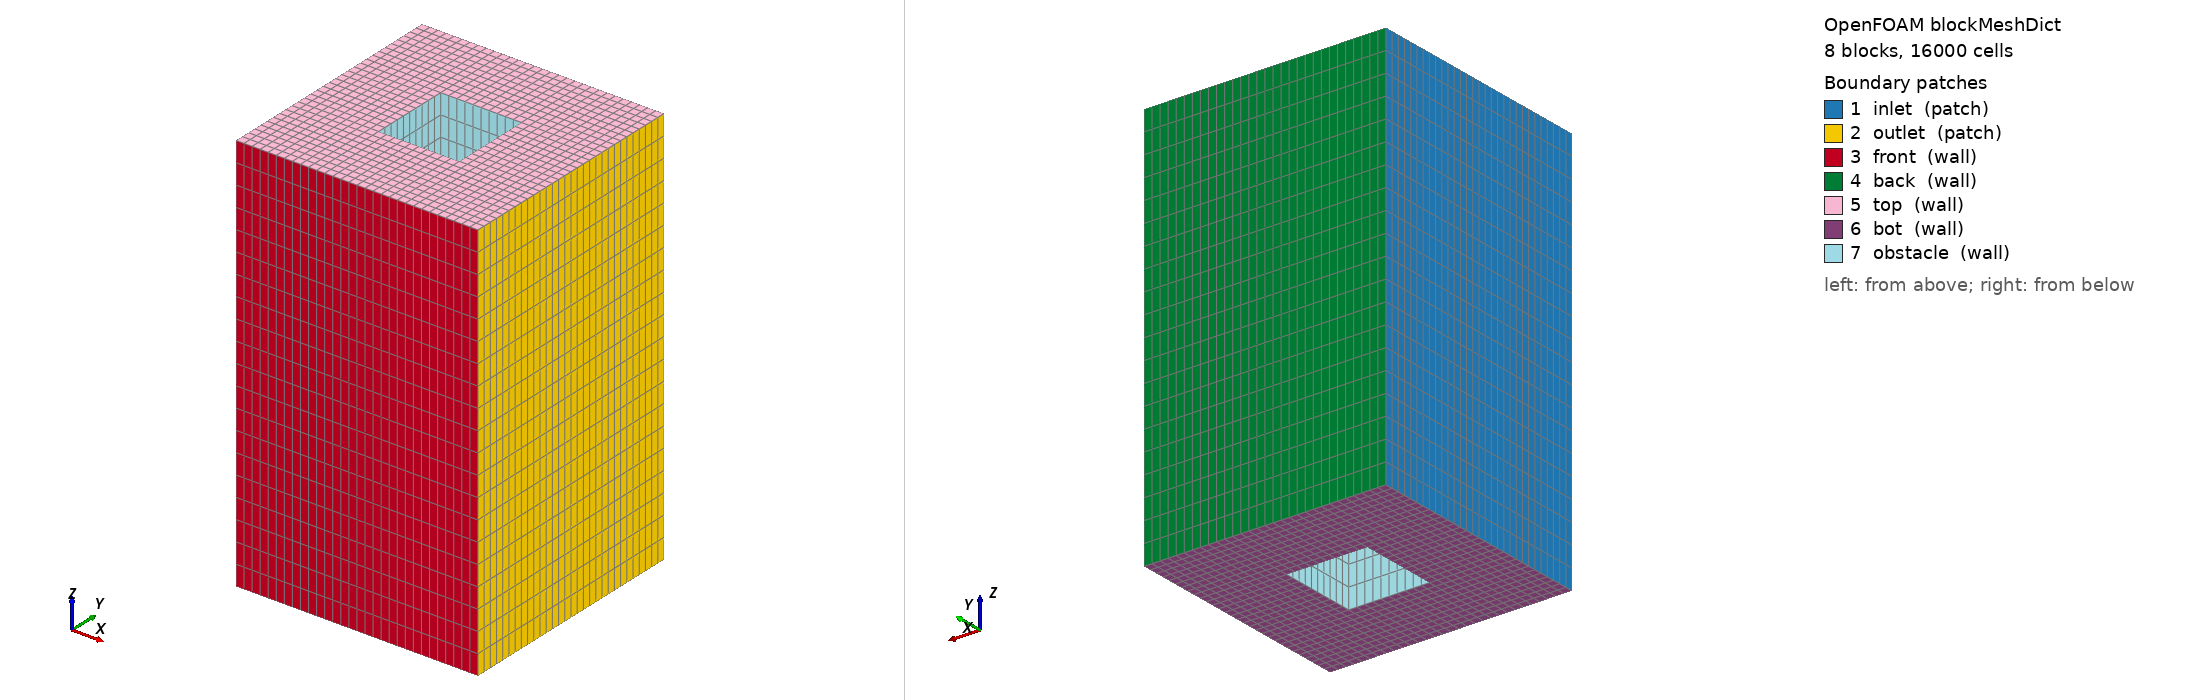

OpenFOAM case: the mesh blockMesh builds from blockMeshDict, 8 block(s), 16000 cells. Boundary patches (legend numbers): 1 inlet (patch), 2 outlet (patch), 3 front (wall), 4 back (wall), 5 top (wall), 6 bot (wall), 7 obstacle (wall). Left view from above one corner, right view from below the opposite corner. Boundary conditions: 2 field file(s) under 0/; 7 of 7 drawn patches have an entry in a shipped field file.

=== system/blockMeshDict ===
/*--------------------------------*- C++ -*----------------------------------*\
| =========                 |                                                 |
| \\      /  F ield         | OpenFOAM: The Open Source CFD Toolbox           |
|  \\    /   O peration     | Version:  8                                     |
|   \\  /    A nd           | Web:      www.OpenFOAM.org                      |
|    \\/     M anipulation  |                                                 |
\*---------------------------------------------------------------------------*/
FoamFile
{
    version         2.0;
    format          ascii;
    class           dictionary;
    object          blockMeshDict;
}
// * * * * * * * * * * * * * * * * * * * * * * * * * * * * * * * * * * * * * //

convertToMeters 1;

// Basic dimensions
a	0.1;  // cube width
b 	0.1;  // cube length
h 	0.5;   // cube height

// Calculated dimensions (static values)
A	0.15;  // width of underlying surface area (3.0 * a)
B	0.15;  // length of underlying surface area (3.0 * b)

AmaHalf 0.05;   // half-width between buildings: 0.5 * (A - a) = 0.05
BmbHalf 0.05;   // half-length between buildings: 0.5 * (B - b) = 0.05

// x-coordinates marking cubes and their surroundings
i00	0.0;    // 0.0 * B = 0.0
i01	0.1;   // 0.0 * B + BmbHalf = 0.05
i02	0.2;   // 0.0 * B + BmbHalf + b = 0.10
i10	0.3;   // 1.0 * B = 0.15

// y-coordinates marking cubes and their surroundings
j00	0.0;    // 0.0 * A = 0.0
j01	0.1;   // 0.0 * A + AmaHalf = 0.05
j02	0.2;   // 0.0 * A + AmaHalf + a = 0.10
j10	0.3;   // 1.0 * A = 0.15

// horizontal grid dimensions
na  10;   // cells across cylinder widthi
nb  10;   // cells across cylinder length

// Calculated grid dimensions
NA  10;   // cells in spacing regions: floor(AmaHalf * na / a) = floor(0.05 * 5 / 0.05) = 5
NB  10;   // cells in spacing regions: floor(BmbHalf * nb / b) = floor(0.05 * 5 / 0.05) = 5

// z-coordinates
Ztop    0.5;   // height of domain top: same as cube height

// vertical grid dimensions
nh  20;  // cells in vertical direction (increased resolution for small height)
NH  0;   // no upper region since cube fills entire height

vertices
(
    // wall region
    ($i00  $j00   0)  // 0
    ($i01  $j00   0)
    ($i02  $j00   0)
    ($i10  $j00   0)
    ($i00  $j01   0)  // 4
    ($i01  $j01   0)
    ($i02  $j01   0)
    ($i10  $j01   0)
    ($i00  $j02   0)  // 8
    ($i01  $j02   0)
    ($i02  $j02   0)
    ($i10  $j02   0)
    ($i00  $j10   0)  // 12
    ($i01  $j10   0)
    ($i02  $j10   0)
    ($i10  $j10   0)
    // cube height (now at domain top)
    ($i00  $j00  $h)  // 16
    ($i01  $j00  $h)
    ($i02  $j00  $h)
    ($i10  $j00  $h)
    ($i00  $j01  $h)  // 20
    ($i01  $j01  $h)
    ($i02  $j01  $h)
    ($i10  $j01  $h)
    ($i00  $j02  $h)  // 24
    ($i01  $j02  $h)
    ($i02  $j02  $h)
    ($i10  $j02  $h)
    ($i00  $j10  $h)  // 28
    ($i01  $j10  $h)
    ($i02  $j10  $h)
    ($i10  $j10  $h)
);

blocks
(
    hex ( 0  1  5  4 16 17 21 20) inner ($NB $NA $nh) simpleGrading (1 1 1)  // SW
    hex ( 1  2  6  5 17 18 22 21) inner ($nb $NA $nh) simpleGrading (1 1 1)  // S
    hex ( 2  3  7  6 18 19 23 22) inner ($NB $NA $nh) simpleGrading (1 1 1)  // SE
    hex ( 4  5  9  8 20 21 25 24) inner ($NB $na $nh) simpleGrading (1 1 1)  // W
    hex ( 6  7 11 10 22 23 27 26) inner ($NB $na $nh) simpleGrading (1 1 1)  // E
    hex ( 8  9 13 12 24 25 29 28) inner ($NB $NA $nh) simpleGrading (1 1 1)  // NW
    hex ( 9 10 14 13 25 26 30 29) inner ($nb $NA $nh) simpleGrading (1 1 1)  // N
    hex (10 11 15 14 26 27 31 30) inner ($NB $NA $nh) simpleGrading (1 1 1)  // NE
);

edges
(
);

boundary
(
    inlet
    {
        type patch;
        faces
        (
            (0 16 20  4)
            (4 20 24  8)
            (8 24 28 12)
        );
    }
    outlet
    {
        type patch;
        faces
        (
            (15 31 27 11)
            (11 27 23  7)
            ( 7 23 19  3)
        );
    }
    front
    {
        type wall;
        faces
        (
            (3 19 18 2)
            (2 18 17 1)
            (1 17 16 0)
        );
    }
    back
    {
        type wall;
        faces
        (
            (12 28 29 13)
            (13 29 30 14)
            (14 30 31 15)
        );
    }
    top
    {
        type wall;
        faces
        (
            (16 17 21 20)
            (17 18 22 21)
            (18 19 23 22)
            (20 21 25 24)
            (22 23 27 26)
            (24 25 29 28)
            (25 26 30 29)
            (26 27 31 30)
        );
    }
    bot
    {
        type wall;
        faces
        (
            ( 0  4  5  1)
            ( 4  8  9  5)
            ( 8 12 13  9)
            ( 9 13 14 10)
            (10 14 15 11)
            ( 6 10 11  7)
            ( 2  6  7  3)
            ( 1  5  6  2)
        );
    }
    obstacle
    {
        type wall;
        faces
        (
            ( 5  9 25 21) // west face
            ( 6 10 26 22) // east face
            ( 5  6 22 21) // south face
            ( 9 10 26 25) // north face
        );
    }
);

mergePatchPairs
(
);

// ************************************************************************* //


=== system/controlDict ===
/*--------------------------------*- C++ -*----------------------------------*\
| =========                 |                                                 |
| \\      /  F ield         | OpenFOAM: The Open Source CFD Toolbox           |
|  \\    /   O peration     | Version:  4.x                                   |
|   \\  /    A nd           | Web:      www.OpenFOAM.org                      |
|    \\/     M anipulation  |                                                 |
\*---------------------------------------------------------------------------*/
FoamFile
{
    version     2.0;
    format      ascii;
    class       dictionary;
    object      controlDict;
}
// * * * * * * * * * * * * * * * * * * * * * * * * * * * * * * * * * * * * * //

application     pisoFoam;

startFrom       latestTime;

startTime       0;

stopAt          endTime;

endTime         1.0;

deltaT          0.0005;

writeControl    runTime;

writeInterval   1;

purgeWrite      0;

writeFormat     binary;

writePrecision  12;

writeCompression uncompressed;

timeFormat      general;

timePrecision   6;

runTimeModifiable yes;

adjustTimeStep  yes;

maxCo           1.0;
maxDeltaT       0.01;

functions
{
    yPlusCalc
    {
        type          yPlus;
        libs          ("libfieldFunctionObjects.so");
        writeControl  writeTime;
        executeControl writeTime;
        executeInterval 1;
        log           yes;
    }
}

// ************************************************************************* //


=== 0/U ===
/*--------------------------------*- C++ -*----------------------------------*\
  =========                 |
  \\      /  F ield         | OpenFOAM: The Open Source CFD Toolbox
   \\    /   O peration     | Website:  https://openfoam.org
    \\  /    A nd           | Version:  8
     \\/     M anipulation  |
\*---------------------------------------------------------------------------*/
FoamFile
{
    version     2.0;
    format      binary;
    class       volVectorField;
    location    "0/.";
    object      U;
}
// * * * * * * * * * * * * * * * * * * * * * * * * * * * * * * * * * * * * * //

dimensions      [0 1 -1 0 0 0 0];

internalField   uniform (2 0 0);

boundaryField
{
    inlet
    {
        type            fixedValue;
        value           uniform (2 0 0);
    }
    outlet
    {
        type            pressureInletOutletVelocity;
        value           uniform (0 0 0);
    }
    front
    {
        type            noSlip;
    }
    back
    {
        type            noSlip;
    }
    top
    {
        type            noSlip;
    }
    bot
    {
        type            noSlip;
    }
    obstacle
    {
        type            noSlip;
    }
}


// ************************************************************************* //


=== 0/nut ===
/*--------------------------------*- C++ -*----------------------------------*\
  =========                 |
  \\      /  F ield         | OpenFOAM: The Open Source CFD Toolbox
   \\    /   O peration     | Website:  https://openfoam.org
    \\  /    A nd           | Version:  8
     \\/     M anipulation  |
\*---------------------------------------------------------------------------*/
FoamFile
{
    version     2.0;
    format      binary;
    class       volScalarField;
    location    "0/.";
    object      nut;
}
// * * * * * * * * * * * * * * * * * * * * * * * * * * * * * * * * * * * * * //

dimensions      [0 2 -1 0 0 0 0];

internalField   uniform 0;

boundaryField
{
    inlet
    {
        type            calculated;
        value           uniform 0;
    }
    outlet
    {
        type            calculated;
        value           uniform 0;
    }
    front
    {
        type            nutkWallFunction;
        value           uniform 0;
    }
    back
    {
        type            nutkWallFunction;
        value           uniform 0;
    }
    top
    {
        type            nutkWallFunction;
        value           uniform 0;
    }
    bot
    {
        type            nutkWallFunction;
        value           uniform 0;
    }
    obstacle
    {
        type            nutkWallFunction;
        value           uniform 0;
    }
}


// ************************************************************************* //
